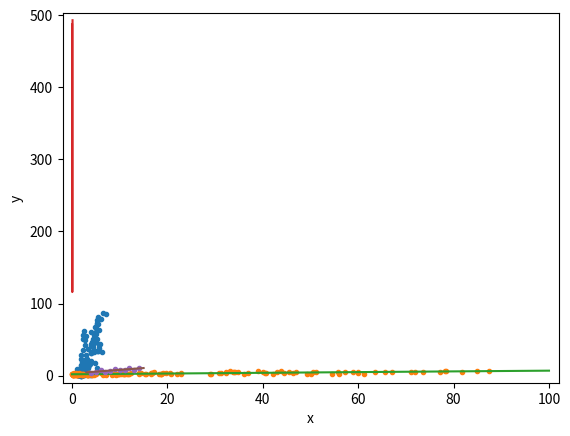

Here is the Python script that generated this plot:
import matplotlib.pyplot as plt
import numpy as np

female_literacy = np.array(
    [90.5, 50.8, 99.0, 88.8, 90.2, 40.0, 49.8, 48.8, 99.4, 99.0, 91.5, 93.9, 90.2, 99.0, 57.8, 22.8, 81.3,
     77.2, 91.5, 56.1, 99.0, 99.0, 98.5, 89.2, 88.1, 96.6, 99.6, 96.9, 93.4, 66.3, 59.6, 97.7, 82.8, 99.3,
     63.9, 99.0, 66.8, 44.1, 69.2, 12.6, 84.6, 45.4, 94.9, 98.9, 89.8, 80.2, 100.0, 59.3, 42.8, 40.1,
     96.9, 44.3, 77.2, 89.1, 65.3, 67.8, 57.0, 98.7, 99.0, 99.5, 21.6, 65.8, 15.1, 70.9, 68.7, 81.7, 18.2,
     61.0, 88.8, 33.0, 95.9, 99.8, 21.9, 99.0, 92.9, 99.0, 71.0, 98.9, 88.3, 26.4, 66.1, 86.0, 99.7, 99.0,
     99.2, 28.1, 59.9, 99.0, 97.9, 96.2, 83.5, 95.9, 99.5, 55.6, 53.7, 81.3, 93.5, 63.2, 81.4, 88.9, 77.9,
     28.9, 99.0, 100.0, 99.1, 99.3, 54.5, 91.6, 100.0, 96.2, 91.5, 98.0, 99.0, 41.1, 99.7, 99.0, 86.0,
     53.0, 95.9, 97.8, 92.8, 99.7, 98.5, 49.5, 98.7, 99.4, 80.9, 93.1, 90.8, 97.8, 99.8, 87.7, 95.1, 95.4,
     99.7, 83.5, 34.3, 36.5, 83.2, 99.8, 98.2, 90.4, 84.8, 85.6, 96.7, 89.4, 38.7, 89.1, 67.8, 90.7, 88.4,
     79.3, 93.5, 93.3, 96.5, 99.0, 98.4, 79.5, 98.5, 83.3, 98.0, 99.1])

illiteracy = 100 - female_literacy

fertility = np.array(
    [1.7690000000000001, 2.682, 2.077, 2.1319999999999997, 1.827, 3.872, 2.2880000000000003, 5.172999999999999,
     1.393, 1.262, 2.156, 3.0260000000000002, 2.033, 1.324, 2.8160000000000003, 5.211, 2.1, 1.781,
     1.8219999999999998, 5.9079999999999995, 1.881, 1.8519999999999999, 1.39, 2.281, 2.505, 1.224, 1.361,
     1.4680000000000002, 2.404, 5.52, 4.058, 2.2230000000000003, 4.859, 1.2670000000000001, 2.342, 1.579, 6.254,
     2.334, 3.9610000000000003, 6.505, 2.53, 2.823, 2.498, 2.248, 2.508, 3.04, 1.854, 4.22, 5.1, 4.967, 1.325,
     4.513999999999999, 3.173, 2.3080000000000003, 4.62, 4.541, 5.6370000000000005, 1.926, 1.7469999999999999,
     2.294, 5.841, 5.455, 7.069, 2.859, 4.018, 2.513, 5.405, 5.737, 3.363, 4.89, 1.385, 1.505, 6.081, 1.784,
     1.3780000000000001, 1.45, 1.841, 1.37, 2.612, 5.329, 5.33, 3.3710000000000004, 1.281, 1.871, 2.153,
     5.377999999999999, 4.45, 1.46, 1.436, 1.6119999999999999, 3.19, 2.752, 3.35, 4.01, 4.166, 2.642, 2.977,
     3.415, 2.295, 3.0189999999999997, 2.6830000000000003, 5.165, 1.849, 1.8359999999999999, 2.5180000000000002,
     2.43, 4.5280000000000005, 1.263, 1.885, 1.943, 1.899, 1.442, 1.953, 4.697, 1.5819999999999999, 2.025,
     1.841, 5.011, 1.212, 1.5019999999999998, 2.516, 1.367, 2.089, 4.388, 1.854, 1.7480000000000002, 2.978,
     2.1519999999999997, 2.362, 1.9880000000000002, 1.426, 3.29, 3.264, 1.436, 1.393, 2.822, 4.968999999999999,
     5.659, 3.24, 1.693, 1.6469999999999998, 2.36, 1.7919999999999998, 3.45, 1.516, 2.233, 2.563,
     5.2829999999999995, 3.885, 0.966, 2.373, 2.6630000000000003, 1.251, 2.052, 3.3710000000000004, 2.093, 2.0,
     3.883, 3.852, 3.718, 1.732, 3.928])


def pearson_r(x, y):
    """Compute Pearson correlation coefficient between two arrays."""
    # Compute correlation matrix: corr_mat
    corr_mat = np.corrcoef(x, y)

    # Return entry [0,1]
    return corr_mat[0, 1]


# Plot the illiteracy rate versus fertility
_ = plt.plot(fertility, illiteracy, marker='.', linestyle='none')

# Set the margins and label axes
plt.margins(0.02)
_ = plt.xlabel('percent illiterate')
_ = plt.ylabel('fertility')

# Show the plot
plt.show()

# Show the Pearson correlation coefficient
print(pearson_r(illiteracy, fertility))

# Plot the illiteracy rate versus fertility
_ = plt.plot(illiteracy, fertility, marker='.', linestyle='none')
plt.margins(0.02)
_ = plt.xlabel('percent illiterate')
_ = plt.ylabel('fertility')

# Perform a linear regression using np.polyfit(): a, b
a, b = np.polyfit(illiteracy, fertility, 1)

# Print the results to the screen
print('slope =', a, 'children per woman / percent illiterate')
print('intercept =', b, 'children per woman')

# Make theoretical line to plot
x = np.array([0, 100])
y = a * x + b

# Add regression line to your plot
_ = plt.plot(x, y)

# Draw the plot
plt.show()

# Specify slopes to consider: a_vals
a_vals = np.linspace(0, 0.1, 200)

# Initialize sum of square of residuals: rss
rss = np.empty_like(a_vals)

# Compute sum of square of residuals for each value of a_vals
for i, a in enumerate(a_vals):
    rss[i] = np.sum((fertility - a * illiteracy - b) ** 2)

# Plot the RSS
plt.plot(a_vals, rss, '-')
plt.xlabel('slope (children per woman / percent illiterate)')
plt.ylabel('sum of square of residuals')

plt.show()

# Anscombe
x = np.array([10., 8., 13., 9., 11., 14., 6., 4., 12., 7., 5.])
y = np.array([8.04, 6.95, 7.58, 8.81, 8.33, 9.96, 7.24, 4.26,
              10.84, 4.82, 5.68])

# Perform linear regression: a, b
a, b = np.polyfit(x,y,1)

# Print the slope and intercept
print('slope =', a, ', intercept =',b)

# Generate theoretical x and y data: x_theor, y_theor
x_theor = np.array([3, 15])
y_theor = x_theor * a + b

# Plot the Anscombe data and theoretical line
_ = plt.plot(x,y, marker='.',linestyle='none')
_ = plt.plot(x_theor,y_theor)

# Label the axes
plt.xlabel('x')
plt.ylabel('y')

# Show the plot
plt.show()